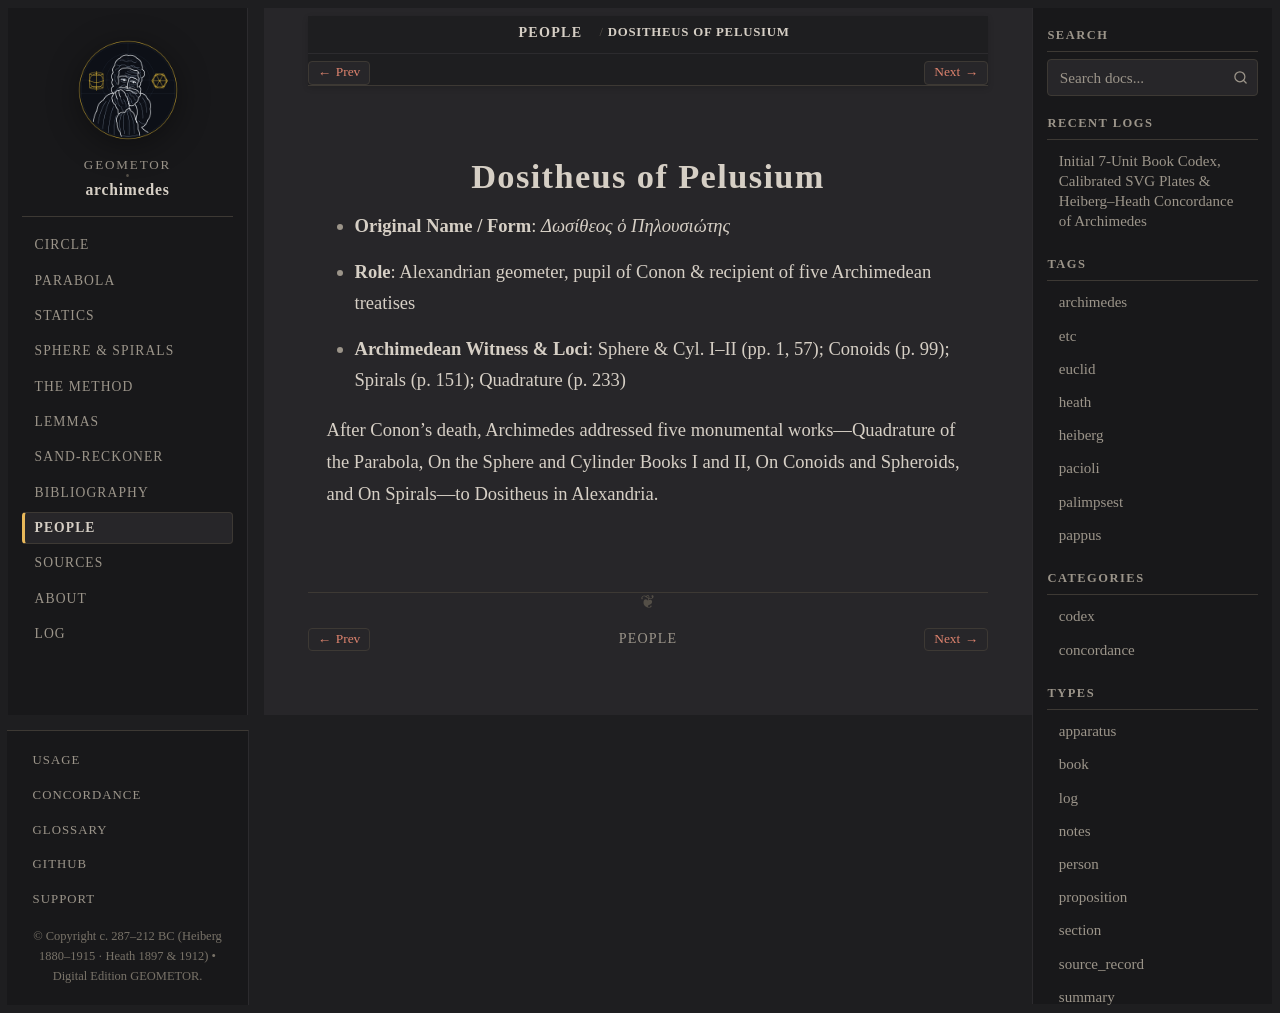

repository: geometor/archimedes · page: people/dositheus.html · generator: sphinx

:type: person
:death_year: -230
:death_label: 230 BC
:lifespan: fl. c. 230 BC
:excerpt: Original Name / Form: Δωσίθεος ὁ Πηλουσιώτης*

.. _person-dositheus:

Dositheus of Pelusium
=====================

* **Original Name / Form**: *Δωσίθεος ὁ Πηλουσιώτης*
* **Role**: Alexandrian geometer, pupil of Conon & recipient of five Archimedean treatises
* **Archimedean Witness & Loci**: Sphere & Cyl. I–II (pp. 1, 57); Conoids (p. 99); Spirals (p. 151); Quadrature (p. 233)

After Conon's death, Archimedes addressed five monumental works—Quadrature of the Parabola, On the Sphere and Cylinder Books I and II, On Conoids and Spheroids, and On Spirals—to Dositheus in Alexandria.
